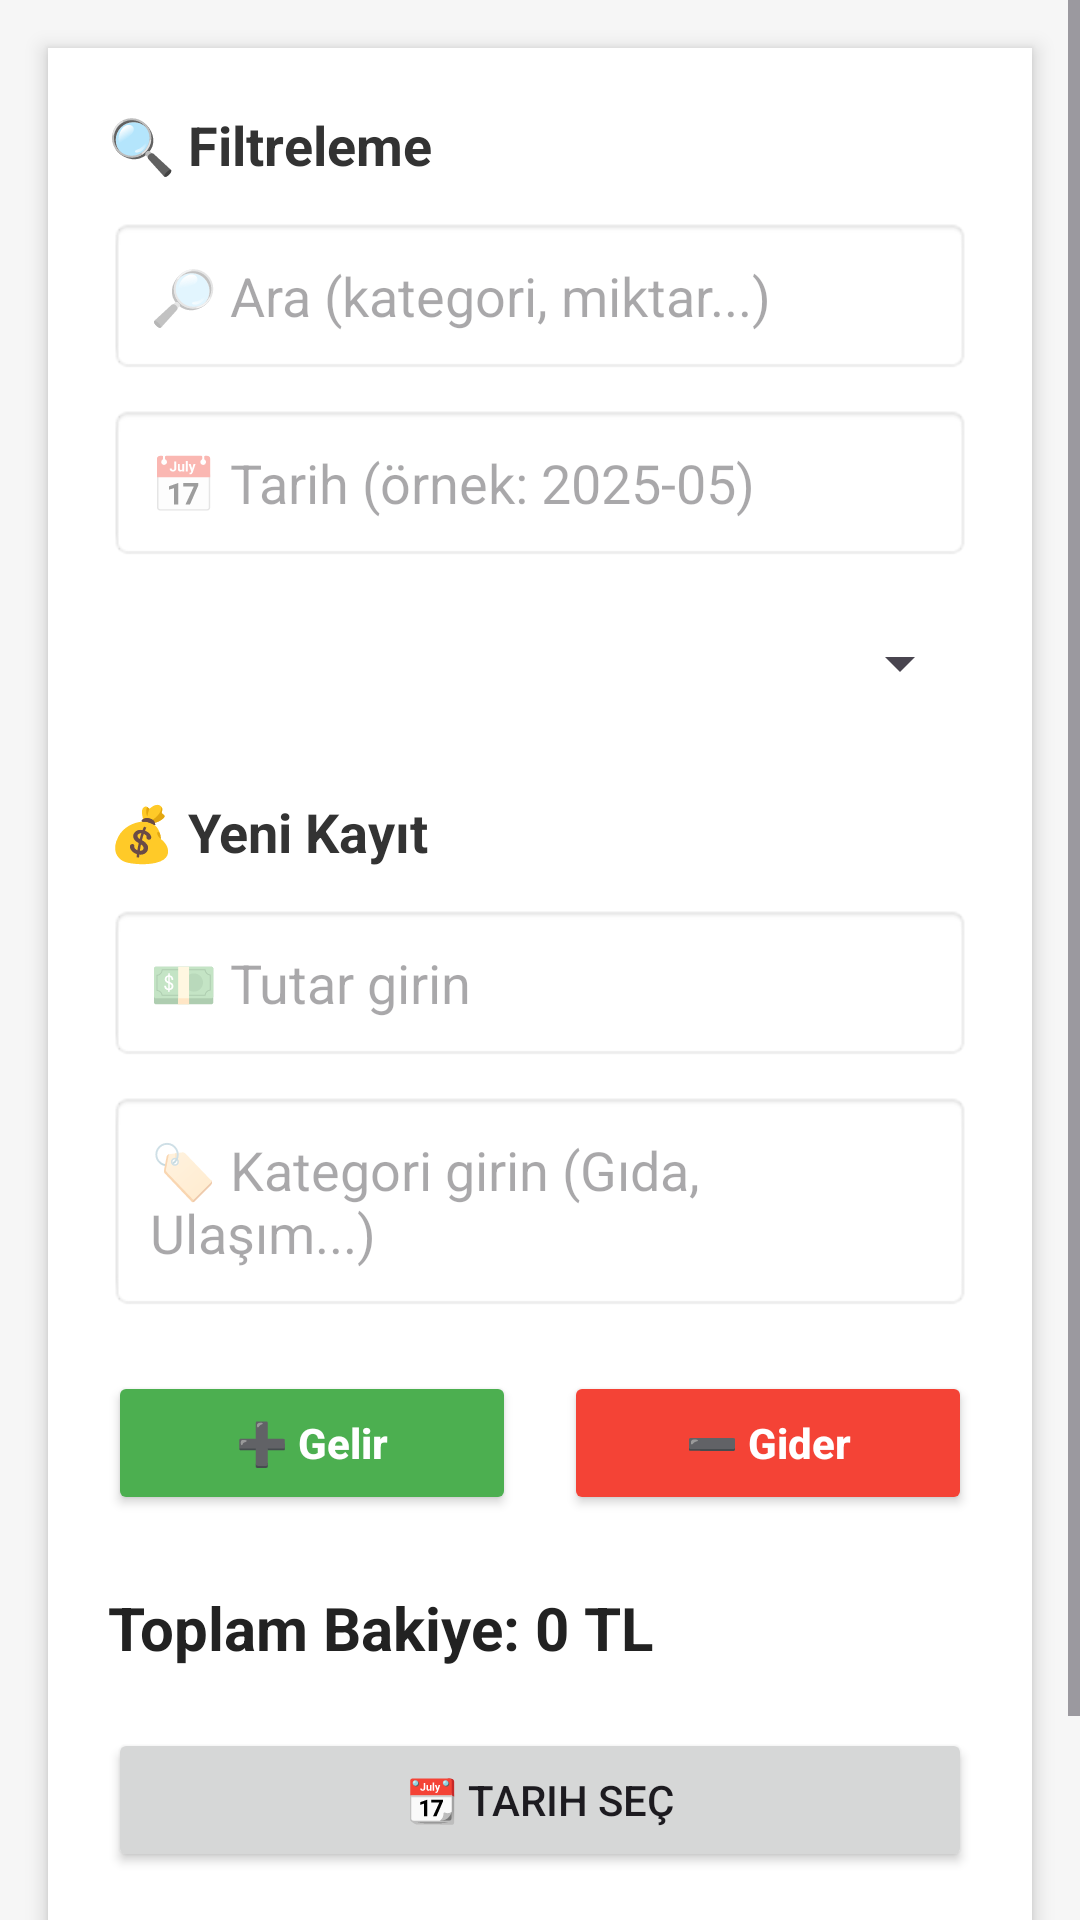

This screen was rendered from an Android layout file. Write that file and the resources it references.
<!-- AndroidManifest.xml: application theme Theme.Butcetakip -->
<!-- res/layout/activity_main.xml -->
<?xml version="1.0" encoding="utf-8"?>
<ScrollView xmlns:android="http://schemas.android.com/apk/res/android"
    android:background="#F6F6F6"
    android:layout_width="match_parent"
    android:layout_height="match_parent">

    <LinearLayout
        android:orientation="vertical"
        android:padding="20dp"
        android:layout_width="match_parent"
        android:layout_height="wrap_content"
        android:background="@android:color/white"
        android:elevation="4dp"
        android:layout_margin="16dp"
        android:clipToPadding="false"
        android:clipChildren="false">


        <TextView
            android:text="🔍 Filtreleme"
            android:textSize="18sp"
            android:textStyle="bold"
            android:textColor="#333"
            android:layout_marginBottom="12dp"
            android:layout_width="wrap_content"
            android:layout_height="wrap_content" />

        <EditText
            android:id="@+id/editAra"
            android:hint="🔎 Ara (kategori, miktar...)"
            android:minHeight="50dp"
            android:padding="14dp"
            android:background="@android:drawable/editbox_background_normal"
            android:layout_width="match_parent"
            android:layout_height="wrap_content"
            android:layout_marginBottom="10dp" />

        <EditText
            android:id="@+id/editTarih"
            android:hint="📅 Tarih (örnek: 2025-05)"
            android:minHeight="50dp"
            android:padding="14dp"
            android:background="@android:drawable/editbox_background_normal"
            android:layout_width="match_parent"
            android:layout_height="wrap_content"
            android:layout_marginBottom="10dp" />

        <Spinner
            android:id="@+id/spinnerKategori"
            android:layout_width="match_parent"
            android:layout_height="wrap_content"
            android:minHeight="48dp"
            android:layout_marginBottom="20dp" />


        <TextView
            android:text="💰 Yeni Kayıt"
            android:textSize="18sp"
            android:textStyle="bold"
            android:textColor="#333"
            android:layout_marginBottom="12dp"
            android:layout_width="wrap_content"
            android:layout_height="wrap_content" />

        <EditText
            android:id="@+id/editTutar"
            android:hint="💵 Tutar girin"
            android:inputType="numberDecimal"
            android:minHeight="50dp"
            android:padding="14dp"
            android:background="@android:drawable/editbox_background_normal"
            android:layout_width="match_parent"
            android:layout_height="wrap_content"
            android:layout_marginBottom="10dp" />

        <EditText
            android:id="@+id/editKategori"
            android:hint="🏷 Kategori girin (Gıda, Ulaşım...)"
            android:minHeight="50dp"
            android:padding="14dp"
            android:background="@android:drawable/editbox_background_normal"
            android:layout_width="match_parent"
            android:layout_height="wrap_content"
            android:layout_marginBottom="20dp" />

        <LinearLayout
            android:layout_width="match_parent"
            android:layout_height="wrap_content"
            android:orientation="horizontal"
            android:gravity="center"
            android:layout_marginBottom="16dp">

            <Button
                android:id="@+id/btnGelir"
                android:text="➕ Gelir"
                android:textStyle="bold"
                android:textAllCaps="false"
                android:backgroundTint="#4CAF50"
                android:textColor="#FFFFFF"
                android:layout_width="0dp"
                android:layout_weight="1"
                android:layout_height="48dp"
                android:layout_marginEnd="8dp" />

            <Button
                android:id="@+id/btnGider"
                android:text="➖ Gider"
                android:textStyle="bold"
                android:textAllCaps="false"
                android:backgroundTint="#F44336"
                android:textColor="#FFFFFF"
                android:layout_width="0dp"
                android:layout_weight="1"
                android:layout_height="48dp"
                android:layout_marginStart="8dp" />
        </LinearLayout>


        <TextView
            android:id="@+id/textBakiye"
            android:text="Toplam Bakiye: 0 TL"
            android:textSize="20sp"
            android:textStyle="bold"
            android:textColor="#222"
            android:paddingTop="8dp"
            android:layout_width="match_parent"
            android:layout_height="wrap_content"
            android:layout_marginBottom="20dp" />

        <Button
            android:id="@+id/btnTarihSec"
            android:text="📆 Tarih Seç"
            android:layout_width="match_parent"
            android:layout_height="wrap_content"
            android:minHeight="48dp"
            android:layout_marginBottom="12dp" />

        <Button
            android:id="@+id/btnAnaliz"
            android:text="📊 İstatistik ve Kayıtlar"
            android:layout_width="match_parent"
            android:layout_height="wrap_content"
            android:backgroundTint="#3F51B5"
            android:textColor="#FFF"
            android:minHeight="48dp"
            android:textStyle="bold"
            android:layout_marginBottom="12dp" />

    </LinearLayout>
</ScrollView>
<!-- resources referenced by this layout -->
<resources>
  <style name="Theme.Butcetakip" parent="Base.Theme.Butcetakip" />
  <style name="Base.Theme.Butcetakip" parent="Theme.Material3.DayNight.NoActionBar">
          
          
      </style>
</resources>
